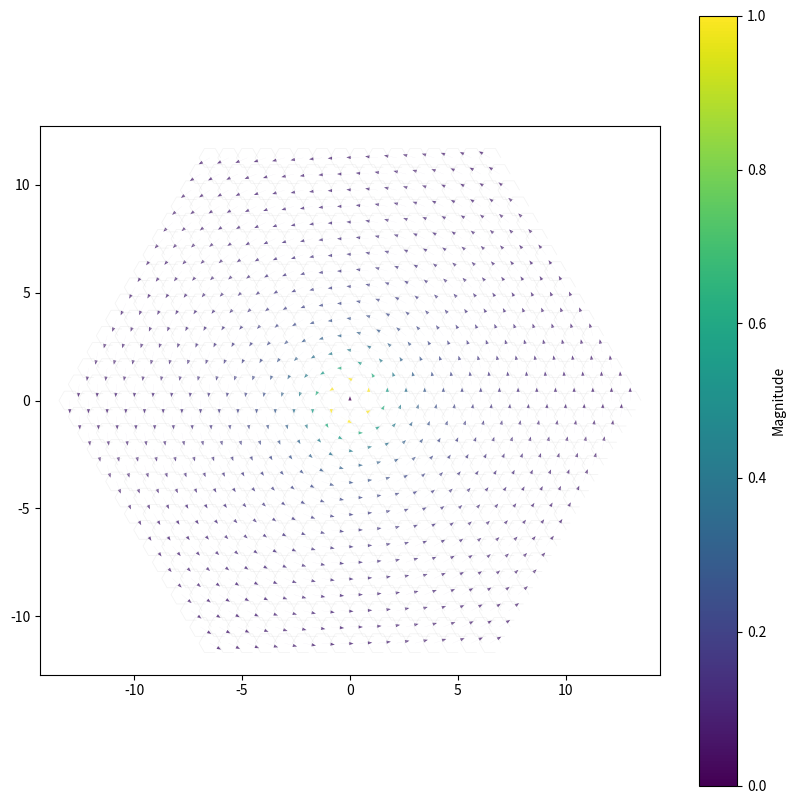
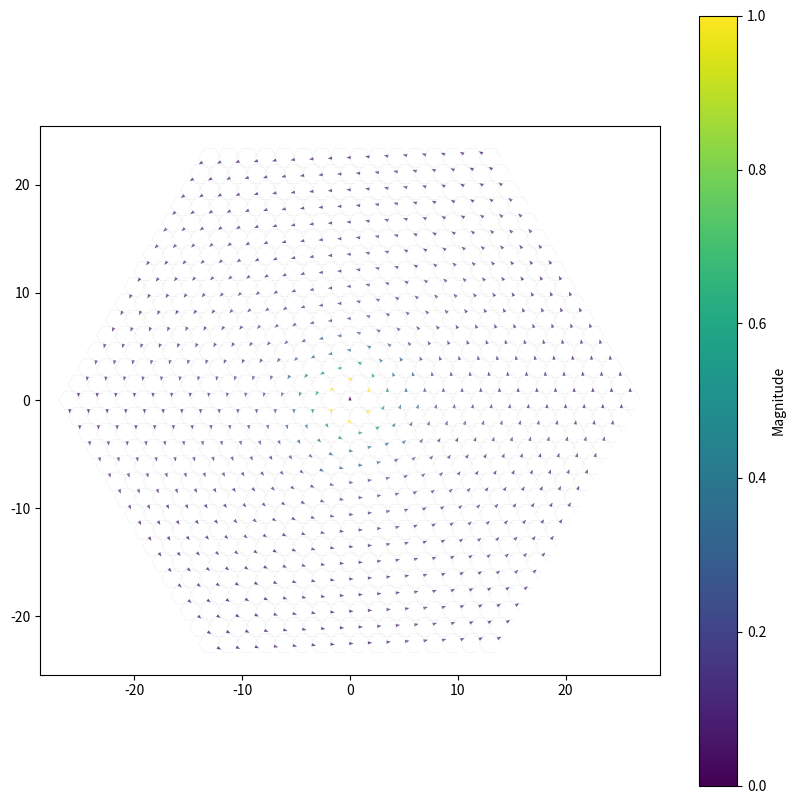
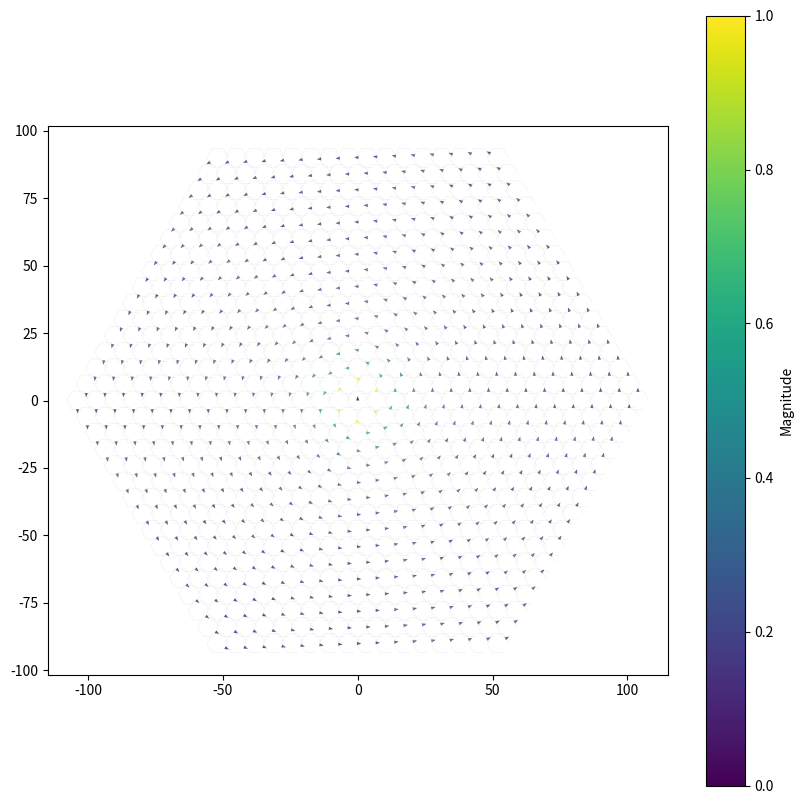
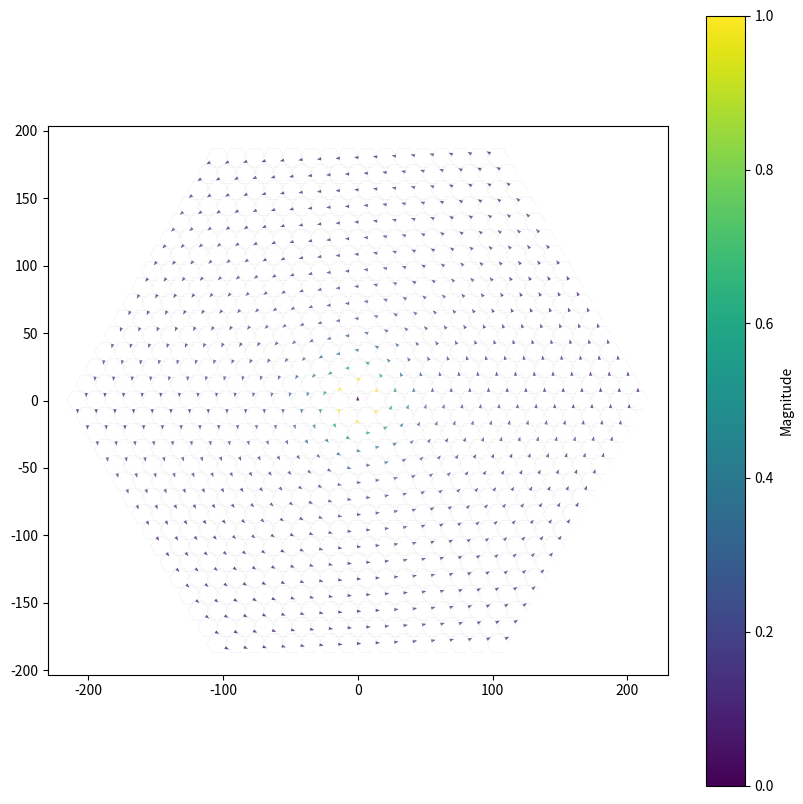

The script that saved these images, in order:
import numpy as np
import matplotlib.pyplot as plt
from matplotlib.collections import LineCollection


def hex_grid(radius, size):
    """Генерирует центры шестиугольников"""
    q = np.arange(-size, size + 1)
    r = np.arange(-size, size + 1)
    Q, R = np.meshgrid(q, r)

    # Преобразование шестиугольных координат в декартовы
    x = radius * (np.sqrt(3) * Q + np.sqrt(3) / 2 * R)
    y = radius * (3 / 2 * R)

    # Фильтрация выходящих за пределы круга
    mask = (np.abs(Q + R) <= size) & (np.abs(Q) <= size) & (np.abs(R) <= size)
    return x[mask], y[mask]


def plot_hex_vector_field(F, radius=0.5, size=10):
    fig, ax = plt.subplots(figsize=(10, 10))

    # Генерация сетки
    x, y = hex_grid(radius, size)

    # Вычисление векторного поля
    Fx, Fy = np.vectorize(F)(x, y)

    # Нормализация длин
    lengths = np.sqrt(Fx ** 2 + Fy ** 2)
    Fx_norm = Fx / (lengths + 1e-10) * radius * 0.8
    Fy_norm = Fy / (lengths + 1e-10) * radius * 0.8

    # Цветовая карта
    colors = plt.cm.viridis(lengths / lengths.max())

    # Рисование стрелок
    for xi, yi, fxi, fyi, color in zip(x, y, Fx_norm, Fy_norm, colors):
        ax.arrow(xi, yi, fxi, fyi,
                 head_width=radius * 0.3,
                 head_length=radius * 0.4,
                 fc=color,
                 ec='none',
                 alpha=0.8)

    # Отрисовка шестиугольников (опционально)
    hex_lines = []
    for xi, yi in zip(x, y):
        hex_verts = []
        for angle in np.linspace(0, 2 * np.pi, 7):
            hex_verts.append([xi + radius * np.cos(angle),
                              yi + radius * np.sin(angle)])
        hex_lines.append(hex_verts[:-1])

    lc = LineCollection(hex_lines, colors='lightgray', linewidths=0.5, alpha=0.3)
    ax.add_collection(lc)

    ax.set_aspect('equal')
    plt.colorbar(plt.cm.ScalarMappable(cmap='viridis'), ax=ax, label='Magnitude')
    plt.show()


# Пример векторного поля
def vortex_field(x, y):
    return -y / (x ** 2 + y ** 2 + 0.1), x / (x ** 2 + y ** 2 + 0.1)


plot_hex_vector_field(vortex_field, radius=0.5, size=15)
plot_hex_vector_field(vortex_field, radius=1, size=15)
plot_hex_vector_field(vortex_field, radius=4, size=15)
plot_hex_vector_field(vortex_field, radius=8, size=15)

